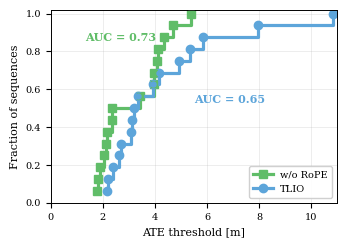
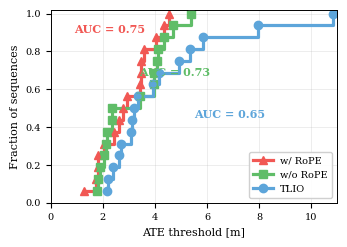
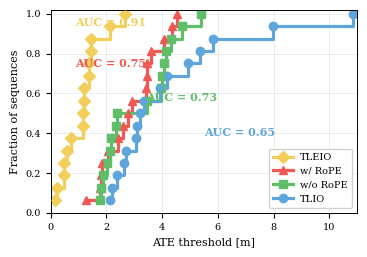
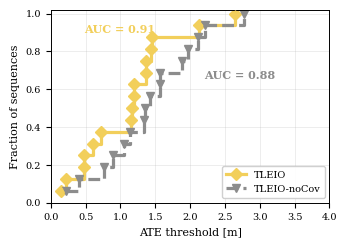

Source code (Python) for these figures, in order:
from __future__ import annotations

from pathlib import Path

import numpy as np
import pandas as pd
import matplotlib.pyplot as plt


OUT_DIR = Path("figures/tartanair_ate_cdf")
X_MAX_AUC = 11.0

DATA = {
    "sequence": [
        "ME000", "ME001", "ME002", "ME003", "ME004", "ME005", "ME006", "ME007",
        "MH000", "MH001", "MH002", "MH003", "MH004", "MH005", "MH006", "MH007",
    ],
    "TLIO": [
        3.915, 7.962, 3.193, 5.831, 5.344, 2.192, 4.935, 2.616,
        10.848, 2.376, 3.101, 3.074, 2.141, 2.714, 3.362, 4.160,
    ],
    "EventsFormer w/o RoPE": [
        4.329, 1.818, 3.977, 5.389, 3.946, 1.784, 4.696, 2.338,
        4.069, 2.127, 4.128, 2.170, 2.036, 2.366, 1.883, 3.444,
    ],
    "EventsFormer w/ RoPE": [
        3.5913, 2.7744, 3.4298, 4.3372, 2.4225, 2.6090, 2.9120, 1.2759,
        4.0477, 1.7551, 4.5339, 1.8162, 1.8216, 3.4524, 2.0499, 3.4678,
    ],
    "TLEIO": [
        2.13, 1.20, 1.45, 1.37, 1.37, 1.19, 0.48, 0.72,
        2.65, 0.14, 1.16, 0.22, 0.60, 0.48, 1.15, 1.44,
    ],
    "TLEIO no cov": [
        2.216127, 1.571009, 1.340590, 1.974953, 1.569339, 1.431087, 1.048662, 0.888658,
        2.769894, 0.398785, 2.119496, 0.216452, 1.346663, 0.767626, 1.132565, 1.887184,
    ],
}

STYLE = {
    "TLIO": {"color": "#5DA5DA", "linestyle": "-", "marker": "o"},
    "EventsFormer w/o RoPE": {"color": "#60BD68", "linestyle": "-", "marker": "s"},
    "EventsFormer w/ RoPE": {"color": "#F15854", "linestyle": "-", "marker": "^"},
    "TLEIO": {"color": "#F2CF5B", "linestyle": "-", "marker": "D"},
    "TLEIO no cov": {"color": "#8C8C8C", "linestyle": "--", "marker": "v"},
}

SHORT_LABEL = {
    "TLIO": "TLIO",
    "EventsFormer w/o RoPE": "w/o RoPE",
    "EventsFormer w/ RoPE": "w/ RoPE",
    "TLEIO": "TLEIO",
    "TLEIO no cov": "TLEIO-noCov",
}


def empirical_cdf(values: np.ndarray) -> tuple[np.ndarray, np.ndarray]:
    x = np.sort(np.asarray(values, dtype=float))
    y = np.arange(1, len(x) + 1, dtype=float) / len(x)
    return x, y


def normalized_auc(values: np.ndarray, x_max: float = X_MAX_AUC) -> float:
    x, y = empirical_cdf(values)
    x_clip = np.clip(x, 0.0, x_max)
    x_step = np.concatenate([[0.0], x_clip, [x_max]])
    y_step = np.concatenate([[0.0], y, [1.0]])
    auc = np.trapz(y_step, x_step)
    return float(auc / x_max)


def mean_ate(values: np.ndarray) -> float:
    return float(np.mean(np.asarray(values, dtype=float)))


def auc_anchor(method: str, count: int, xmax: float) -> tuple[float, float]:
    if xmax <= 4.0:
        slots = {
            "TLEIO": (0.12, 0.88),
            "TLEIO no cov": (0.55, 0.64),
        }
    elif count >= 4:
        slots = {
            "TLEIO": (0.08, 0.92),
            "EventsFormer w/ RoPE": (0.08, 0.72),
            "EventsFormer w/o RoPE": (0.31, 0.55),
            "TLIO": (0.50, 0.38),
        }
    elif count == 3:
        slots = {
            "EventsFormer w/ RoPE": (0.08, 0.88),
            "EventsFormer w/o RoPE": (0.31, 0.66),
            "TLIO": (0.50, 0.44),
        }
    else:
        slots = {
            "EventsFormer w/o RoPE": (0.12, 0.84),
            "TLIO": (0.50, 0.52),
        }
    return slots.get(method, (0.10, 0.85))


def setup_matplotlib() -> None:
    plt.rcParams.update({
        "font.family": "DejaVu Serif",
        "font.size": 8,
        "axes.labelsize": 8,
        "axes.titlesize": 8,
        "legend.fontsize": 7,
        "xtick.labelsize": 7,
        "ytick.labelsize": 7,
        "pdf.fonttype": 42,
        "ps.fonttype": 42,
        "axes.linewidth": 0.7,
        "grid.linewidth": 0.45,
        "lines.linewidth": 1.7,
    })


def plot_cdf(
    df: pd.DataFrame,
    methods: list[str],
    output_stem: str,
    title: str,
    xlim: tuple[float, float],
    figsize: tuple[float, float] = (3.35, 2.35),
) -> None:
    fig, ax = plt.subplots(figsize=figsize)
    methods = sorted(methods, key=lambda method: normalized_auc(df[method].to_numpy(dtype=float)), reverse=True)

    for idx, method in enumerate(methods):
        values = df[method].to_numpy(dtype=float)
        x, y = empirical_cdf(values)
        ax.step(x, y, where="post", label=SHORT_LABEL.get(method, method), linewidth=2.3, **STYLE[method])
        ax.scatter(x, y, s=13, zorder=3, color=STYLE[method]["color"], marker=STYLE[method]["marker"])
        ax.text(
            *auc_anchor(method, len(methods), xlim[1]),
            f"AUC = {normalized_auc(values):.2f}",
            transform=ax.transAxes,
            color=STYLE[method]["color"],
            fontsize=8,
            fontweight="bold",
        )

    ax.set_xlabel("ATE threshold [m]")
    ax.set_ylabel("Fraction of sequences")
    ax.set_xlim(*xlim)
    ax.set_ylim(0.0, 1.02)
    ax.set_yticks(np.linspace(0.0, 1.0, 6))
    ax.grid(True, which="major", alpha=0.35)
    ax.legend(loc="lower right", frameon=True, framealpha=0.92, borderpad=0.45)
    fig.tight_layout(pad=0.35)

    for suffix in ("pdf", "png"):
        fig.savefig(OUT_DIR / f"{output_stem}.{suffix}", dpi=300, bbox_inches="tight")
    plt.close(fig)


def write_summary(df: pd.DataFrame) -> None:
    rows = []
    for method in DATA.keys():
        if method == "sequence":
            continue
        values = df[method].to_numpy(dtype=float)
        rows.append({
            "method": method,
            "mean_ate_m": mean_ate(values),
            "median_ate_m": float(np.median(values)),
            "auc_norm_xmax_11m": normalized_auc(values),
            "best_sequence_count": int(np.sum(values == df.drop(columns=["sequence"]).min(axis=1).to_numpy())),
        })
    pd.DataFrame(rows).to_csv(OUT_DIR / "summary_metrics.csv", index=False)
    df.to_csv(OUT_DIR / "ate_values.csv", index=False)


def main() -> None:
    OUT_DIR.mkdir(parents=True, exist_ok=True)
    setup_matplotlib()

    df = pd.DataFrame(DATA)
    write_summary(df)

    plot_cdf(
        df,
        ["TLIO", "EventsFormer w/o RoPE"],
        "cdf_01_tlio_vs_eventsformer_no_rope",
        "Base comparison",
        xlim=(0.0, 11.0),
    )
    plot_cdf(
        df,
        ["TLIO", "EventsFormer w/o RoPE", "EventsFormer w/ RoPE"],
        "cdf_02_rotary_position_embedding",
        "Rotary Position Embedding",
        xlim=(0.0, 11.0),
    )
    plot_cdf(
        df,
        ["TLIO", "EventsFormer w/o RoPE", "EventsFormer w/ RoPE", "TLEIO"],
        "cdf_03_full_comparison",
        "Full comparison",
        xlim=(0.0, 11.0),
        figsize=(3.55, 2.45),
    )
    plot_cdf(
        df,
        ["TLEIO", "TLEIO no cov"],
        "cdf_04_covariance_ablation_zoom",
        "Covariance ablation",
        xlim=(0.0, 4.0),
    )

    print(f"Saved plots and CSV files to {OUT_DIR}")


if __name__ == "__main__":
    main()
